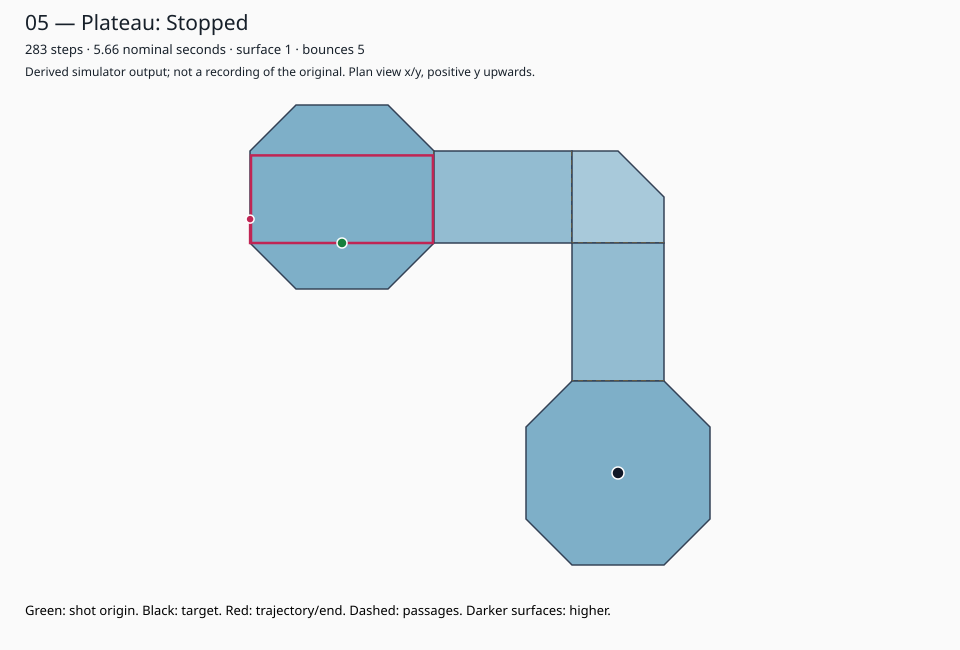

Values plotted in this chart, from the file beside it:
step, timeSeconds, x, y, z, vx, vy, surface, bounces, events
0, 0, -150, 100, 100, -15, 1.83697019872103E-15, 1, 0, 
1, 0.02, -165, 100, 100, -14.7, 1.8002307947466095E-15, 1, 0, 
2, 0.04, -179.7, 100, 100, -14.41, 1.7642261788516772E-15, 1, 0, 
3, 0.06, -194.1, 100, 100, -14.12, 1.7289416552746436E-15, 1, 0, 
4, 0.08, -208.2, 100, 100, -13.84, 1.6943628221691508E-15, 1, 0, 
5, 0.1, -222.1, 100, 100, -13.56, 1.6604755657257677E-15, 1, 0, 
6, 0.12, -235.6, 100, 100, -13.29, 1.6272660544112524E-15, 1, 0, 
7, 0.14, -248.9, 100, 100, -13.02, 1.5947207333230273E-15, 1, 0, 
8, 0.16, -248.9, 100, 100, 7.814131593282831E-16, 12.76, 1, 1, WallBounce
9, 0.18, -248.9, 112.8, 100, 7.657848961417174E-16, 12.51, 1, 1, 
10, 0.2, -248.9, 125.3, 100, 7.50469198218883E-16, 12.26, 1, 1, 
11, 0.22, -248.9, 137.5, 100, 7.354598142545053E-16, 12.01, 1, 1, 
12, 0.24, -248.9, 149.5, 100, 7.207506179694151E-16, 11.77, 1, 1, 
13, 0.26, -248.9, 161.3, 100, 7.063356056100268E-16, 11.54, 1, 1, 
14, 0.28, -248.9, 172.8, 100, 6.922088934978263E-16, 11.3, 1, 1, 
15, 0.3, -248.9, 184.1, 100, 6.783647156278698E-16, 11.08, 1, 1, 
16, 0.32, -248.9, 195.2, 100, 6.647974213153123E-16, 10.86, 1, 1, 
17, 0.34, -248.9, 195.2, 100, 10.64, -2.6389557794275396E-15, 1, 2, WallBounce
18, 0.36, -238.3, 195.2, 100, 10.43, -2.5861766638389888E-15, 1, 2, 
19, 0.38, -227.8, 195.2, 100, 10.22, -2.534453130562209E-15, 1, 2, 
20, 0.4, -217.6, 195.2, 100, 10.01, -2.483764067950965E-15, 1, 2, 
21, 0.42, -207.6, 195.2, 100, 9.814, -2.4340887865919457E-15, 1, 2, 
22, 0.44, -197.8, 195.2, 100, 9.618, -2.385407010860107E-15, 1, 2, 
23, 0.46, -188.2, 195.2, 100, 9.425, -2.3376988706429046E-15, 1, 2, 
24, 0.48, -178.7, 195.2, 100, 9.237, -2.2909448932300466E-15, 1, 2, 
25, 0.5, -169.5, 195.2, 100, 9.052, -2.2451259953654455E-15, 1, 2, 
26, 0.52, -160.5, 195.2, 100, 8.871, -2.2002234754581367E-15, 1, 2, 
27, 0.54, -151.6, 195.2, 100, 8.694, -2.156219005948974E-15, 1, 2, 
28, 0.56, -142.9, 195.2, 100, 8.52, -2.1130946258299946E-15, 1, 2, 
29, 0.58, -134.4, 195.2, 100, 8.349, -2.0708327333133945E-15, 1, 2, 
30, 0.6, -126, 195.2, 100, 8.182, -2.0294160786471265E-15, 1, 2, 
31, 0.62, -117.8, 195.2, 100, 8.019, -1.988827757074184E-15, 1, 2, 
32, 0.64, -109.8, 195.2, 100, 7.858, -1.9490512019327003E-15, 1, 2, 
33, 0.66, -102, 195.2, 100, 7.701, -1.910070177894046E-15, 1, 2, 
34, 0.68, -94.27, 195.2, 100, 7.547, -1.8718687743361653E-15, 1, 2, 
35, 0.7, -86.72, 195.2, 100, 7.396, -1.834431398849442E-15, 1, 2, 
36, 0.72, -79.32, 195.2, 100, 7.248, -1.797742770872453E-15, 1, 2, 
37, 0.74, -72.08, 195.2, 100, 7.103, -1.761787915455004E-15, 1, 2, 
38, 0.76, -64.97, 195.2, 100, 6.961, -1.726552157145904E-15, 1, 2, 
39, 0.78, -58.01, 195.2, 100, 6.822, -1.692021114002986E-15, 1, 2, 
40, 0.8, -51.19, 195.2, 100, 6.686, -1.6581806917229262E-15, 1, 2, 
41, 0.82, -51.19, 195.2, 100, 4.765554618072264E-15, -6.552, 1, 3, WallBounce
42, 0.84, -51.19, 188.7, 100, 4.670243525710819E-15, -6.421, 1, 3, 
43, 0.86, -51.19, 182.3, 100, 4.576838655196602E-15, -6.292, 1, 3, 
44, 0.88, -51.19, 176, 100, 4.48530188209267E-15, -6.166, 1, 3, 
45, 0.9, -51.19, 169.8, 100, 4.395595844450816E-15, -6.043, 1, 3, 
46, 0.92, -51.19, 163.7, 100, 4.3076839275618E-15, -5.922, 1, 3, 
47, 0.94, -51.19, 157.8, 100, 4.221530249010564E-15, -5.804, 1, 3, 
48, 0.96, -51.19, 152, 100, 4.137099644030353E-15, -5.688, 1, 3, 
49, 0.98, -51.19, 146.3, 100, 4.054357651149745E-15, -5.574, 1, 3, 
50, 1, -51.19, 140.8, 100, 3.97327049812675E-15, -5.463, 1, 3, 
51, 1.02, -51.19, 135.3, 100, 3.893805088164215E-15, -5.353, 1, 3, 
52, 1.04, -51.19, 129.9, 100, 3.815928986400931E-15, -5.246, 1, 3, 
53, 1.06, -51.19, 124.7, 100, 3.739610406672912E-15, -5.141, 1, 3, 
54, 1.08, -51.19, 119.6, 100, 3.664818198539454E-15, -5.038, 1, 3, 
55, 1.1, -51.19, 114.5, 100, 3.591521834568664E-15, -4.938, 1, 3, 
56, 1.12, -51.19, 109.6, 100, 3.519691397877291E-15, -4.839, 1, 3, 
57, 1.14, -51.19, 104.7, 100, 3.449297569919745E-15, -4.742, 1, 3, 
58, 1.16, -51.19, 100, 100, 3.38031161852135E-15, -4.647, 1, 3, 
59, 1.18, -51.19, 100, 100, -4.554, -5.5775128128695035E-16, 1, 4, WallBounce
... 224 more rows
